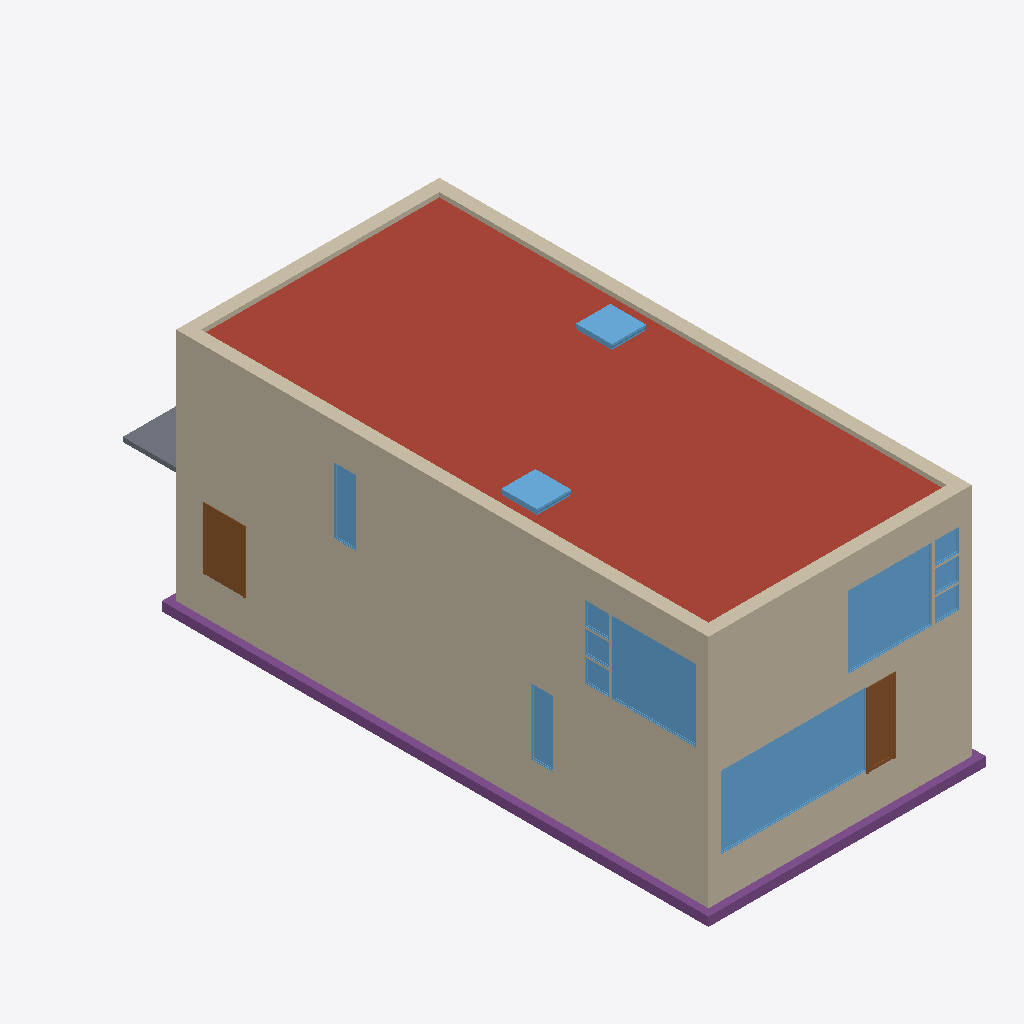
Isometric view of an IFC building model (IFC-SPF (STEP), schema IFC2X3, length unit metre), seen from the south-west, elements coloured by IFC class: 14 walls (beige), 13 windows (light blue), 3 footings (purple), 2 doors (brown), 1 roof (red-brown), 1 slab (grey).
Extent 9.3 m × 22.4 m × 8.2 m (x, y, z). Storeys (4): T/FDN at -1.25 m; Level 1 at 0.00 m; Level 2 at 3.10 m; Roof at 6.00 m. Elements (206): 61 IfcFurnishingElement, 56 IfcWallStandardCase, 24 IfcWindow, 19 IfcSlab, 14 IfcDoor, 13 IfcCovering, 8 IfcBeam, 7 IfcFooting, 2 IfcStair, 1 IfcRoof, 1 IfcWall.

HEADER;
FILE_DESCRIPTION(('ViewDefinition [CoordinationView]'),'2;1');
FILE_NAME('Duplex_delslab.ifc','2013-07-11T10:55:13',(''),(''),'Autodesk Revit 2013','20120221_2030(x64)','');
FILE_SCHEMA(('IFC2X3'));
ENDSEC;
DATA;
#53=IFCPROJECT('1xS3BCk291UvhgP2a6eflL',#52,'0001',$,$,'Duplex Apartment','Project Status',(#42,#47),#35);
#51792=IFCSITE('1xS3BCk291UvhgP2a6eflN',#52,'Default',$,'',#51791,$,$,.ELEMENT.,$,$,$,$,$);
#57=IFCBUILDING('1xS3BCk291UvhgP2a6eflK',#52,'',$,$,#38,$,'',.ELEMENT.,$,$,$);
#62=IFCBUILDINGSTOREY('1xS3BCk291UvhgP2dvNsgp',#52,'T/FDN',$,$,#61,$,'T/FDN',.ELEMENT.,-1.25);
#65=IFCBUILDINGSTOREY('1xS3BCk291UvhgP2dvNMKI',#52,'Level 1',$,$,#64,$,'Level 1',.ELEMENT.,0.0);
#70=IFCBUILDINGSTOREY('1xS3BCk291UvhgP2dvNMQJ',#52,'Level 2',$,$,#69,$,'Level 2',.ELEMENT.,3.10000000000038);
#75=IFCBUILDINGSTOREY('1xS3BCk291UvhgP2dvNtSE',#52,'Roof',$,$,#74,$,'Roof',.ELEMENT.,6.00000000000039);
#22004=IFCROOF('0jf0rYHfX3RAB3bSIRjmxl',#52,'Basic Roof:Live Roof over Wood Joist Flat Roof:184483',$,'Basic Roof:Live Roof over Wood Joist Flat Roof',#22003,$,'184483',.NOTDEFINED.);
#6341=IFCWALLSTANDARDCASE('2O2Fr$t4X7Zf8NOew3FNhv',#52,'Basic Wall:Exterior - Brick on Block:138310',$,'Basic Wall:Exterior - Brick on Block:130892',#6322,#6339,'138310');
#8466=IFCWALLSTANDARDCASE('2O2Fr$t4X7Zf8NOew3FLPP',#52,'Basic Wall:Exterior - Brick on Block:143590',$,'Basic Wall:Exterior - Brick on Block:130892',#8436,#8464,'143590');
#7425=IFCWALLSTANDARDCASE('2O2Fr$t4X7Zf8NOew3FKE5',#52,'Basic Wall:Foundation - Concrete (417mm):140602',$,'Basic Wall:Foundation - Concrete (417mm):128676',#7406,#7423,'140602');
#22436=IFCWALLSTANDARDCASE('0jf0rYHfX3RAB3bSIRjmr1',#52,'Basic Wall:Exterior - Brick on Block:185101',$,'Basic Wall:Exterior - Brick on Block:130892',#22417,#22434,'185101');
#8398=IFCWALLSTANDARDCASE('2O2Fr$t4X7Zf8NOew3FLOH',#52,'Basic Wall:Exterior - Brick on Block:143534',$,'Basic Wall:Exterior - Brick on Block:130892',#8368,#8396,'143534');
#6284=IFCWALLSTANDARDCASE('2O2Fr$t4X7Zf8NOew3FNr2',#52,'Basic Wall:Exterior - Brick on Block:138237',$,'Basic Wall:Exterior - Brick on Block:130892',#6265,#6282,'138237');
#9638=IFCWINDOW('1hOSvn6df7F8_7GcBWlRBU',#52,'M_Fixed:4835mm x 2420mm:4835mm x 2420mm:146016',$,'4835mm x 2420mm',#9637,#9630,'146016',2.42,4.835);
#7368=IFCWALLSTANDARDCASE('2O2Fr$t4X7Zf8NOew3FKEr',#52,'Basic Wall:Foundation - Concrete (417mm):140554',$,'Basic Wall:Foundation - Concrete (417mm):128676',#7349,#7366,'140554');
#22318=IFCWALLSTANDARDCASE('0jf0rYHfX3RAB3bSIRjmpw',#52,'Basic Wall:Exterior - Brick on Block:185014',$,'Basic Wall:Exterior - Brick on Block:130892',#22299,#22316,'185014');
#23377=IFCFOOTING('0kF45Qs8L9PAM9kmb1lT5t',#52,'Wall Foundation:Bearing Footing - 900 x 300:186612',$,'Wall Foundation:Bearing Footing - 900 x 300',#23362,#23375,'186612',.STRIP_FOOTING.);
#22377=IFCWALLSTANDARDCASE('0jf0rYHfX3RAB3bSIRjmoa',#52,'Basic Wall:Exterior - Brick on Block:185064',$,'Basic Wall:Exterior - Brick on Block:130892',#22358,#22375,'185064');
#11083=IFCWINDOW('1hOSvn6df7F8_7GcBWlS_W',#52,'M_Fixed:2800mm x 2410mm:2800mm x 2410mm:149278',$,'2800mm x 2410mm',#11082,#11075,'149278',2.41,2.8);
#21381=IFCWINDOW('1l0GAJtRTFv8$zmKJOH4$e',#52,'M_Fixed:2800mm x 2410mm:2800mm x 2410mm:180318',$,'2800mm x 2410mm',#21380,#21373,'180318',2.41,2.8);
#22258=IFCWALLSTANDARDCASE('0jf0rYHfX3RAB3bSIRjmmy',#52,'Basic Wall:Exterior - Brick on Block:184944',$,'Basic Wall:Exterior - Brick on Block:130892',#22239,#22256,'184944');
#23332=IFCFOOTING('0kF45Qs8L9PAM9kmb1lT5l',#52,'Wall Foundation:Bearing Footing - 900 x 300:186604',$,'Wall Foundation:Bearing Footing - 900 x 300',#23317,#23330,'186604',.STRIP_FOOTING.);
#9970=IFCDOOR('1hOSvn6df7F8_7GcBWlRH8',#52,'M_Single-Flush:1250mm x 2010mm:1250mm x 2010mm:146678',$,'1250mm x 2010mm',#9969,#9962,'146678',2.01,1.25);
#21316=IFCDOOR('1s1jVhK8z0pgKYcr9jt7AB',#52,'M_Single-Glass 1:0813 x 2420mm:0813 x 2420mm:171975',$,'0813 x 2420mm',#21315,#21308,'171975',2.42,0.812999999999999);
#41229=IFCSLAB('1CZILmCaHETO8tf3SgGEWh',#52,'Floor:150mm Exterior Slab on Grade:216507',$,'Floor:150mm Exterior Slab on Grade',#41212,#41227,'216507',.FLOOR.);
#23189=IFCWINDOW('1Eo2$BaHX42AEkDvQQDoy2',#52,'M_Skylight:1180 x 1170mm:1180 x 1170mm:185718',$,'1180 x 1170mm',#23188,#23179,'185718',0.634800000000001,1.17253768296659);
#23072=IFCWINDOW('1Eo2$BaHX42AEkDvQQDocD',#52,'M_Skylight:1180 x 1170mm:1180 x 1170mm:185337',$,'1180 x 1170mm',#23071,#23062,'185337',0.634800000000001,1.17253768296659);
#21969=IFCWINDOW('1l0GAJtRTFv8$zmKJOH4ZZ',#52,'M_Fixed:750mm x 2200mm:750mm x 2200mm:182101',$,'750mm x 2200mm',#21968,#21961,'182101',2.2,0.75);
#10258=IFCWINDOW('1hOSvn6df7F8_7GcBWlRRL',#52,'M_Fixed:750mm x 2200mm:750mm x 2200mm:147051',$,'750mm x 2200mm',#10257,#10250,'147051',2.2,0.749999999999998);
#6227=IFCWALLSTANDARDCASE('2O2Fr$t4X7Zf8NOew3FNqI',#52,'Basic Wall:Exterior - Brick on Block:138157',$,'Basic Wall:Exterior - Brick on Block:130892',#6208,#6225,'138157');
#5951=IFCWALLSTANDARDCASE('2O2Fr$t4X7Zf8NOew3FNtn',#52,'Basic Wall:Exterior - Brick on Block:138062',$,'Basic Wall:Exterior - Brick on Block:130892',#5926,#5949,'138062');
#11148=IFCWINDOW('1hOSvn6df7F8_7GcBWlS2V',#52,'M_Fixed:819mm x 759mm:819mm x 759mm:149537',$,'819mm x 759mm',#11147,#11140,'149537',0.758999999999998,0.819);
#11279=IFCWINDOW('1hOSvn6df7F8_7GcBWlS4Q',#52,'M_Fixed:819mm x 759mm:819mm x 759mm:149924',$,'819mm x 759mm',#11278,#11271,'149924',0.758999999999998,0.819);
#11213=IFCWINDOW('1hOSvn6df7F8_7GcBWlS1M',#52,'M_Casement:819mm x 759mm:819mm x 759mm:149736',$,'819mm x 759mm',#11212,#11205,'149736',0.759000000000001,0.819);
#21446=IFCWINDOW('1l0GAJtRTFv8$zmKJOH4u1',#52,'M_Fixed:819mm x 759mm:819mm x 759mm:180663',$,'819mm x 759mm',#21445,#21438,'180663',0.758999999999998,0.819);
#21512=IFCWINDOW('1l0GAJtRTFv8$zmKJOH4qs',#52,'M_Fixed:819mm x 759mm:819mm x 759mm:180864',$,'819mm x 759mm',#21511,#21504,'180864',0.758999999999999,0.819);
#21577=IFCWINDOW('1l0GAJtRTFv8$zmKJOH4oq',#52,'M_Casement:819mm x 759mm:819mm x 759mm:180994',$,'819mm x 759mm',#21576,#21569,'180994',0.759000000000001,0.819);
#7311=IFCWALLSTANDARDCASE('2O2Fr$t4X7Zf8NOew3FK9N',#52,'Basic Wall:Foundation - Concrete (417mm):140520',$,'Basic Wall:Foundation - Concrete (417mm):128676',#7292,#7309,'140520');
#7080=IFCWALLSTANDARDCASE('2O2Fr$t4X7Zf8NOew3FK80',#52,'Basic Wall:Foundation - Concrete (417mm):140479',$,'Basic Wall:Foundation - Concrete (417mm):128676',#7061,#7078,'140479');
#23240=IFCFOOTING('0kF45Qs8L9PAM9kmb1lT5d',#52,'Wall Foundation:Bearing Footing - 900 x 300:186596',$,'Wall Foundation:Bearing Footing - 900 x 300',#23223,#23238,'186596',.STRIP_FOOTING.);
ENDSEC;